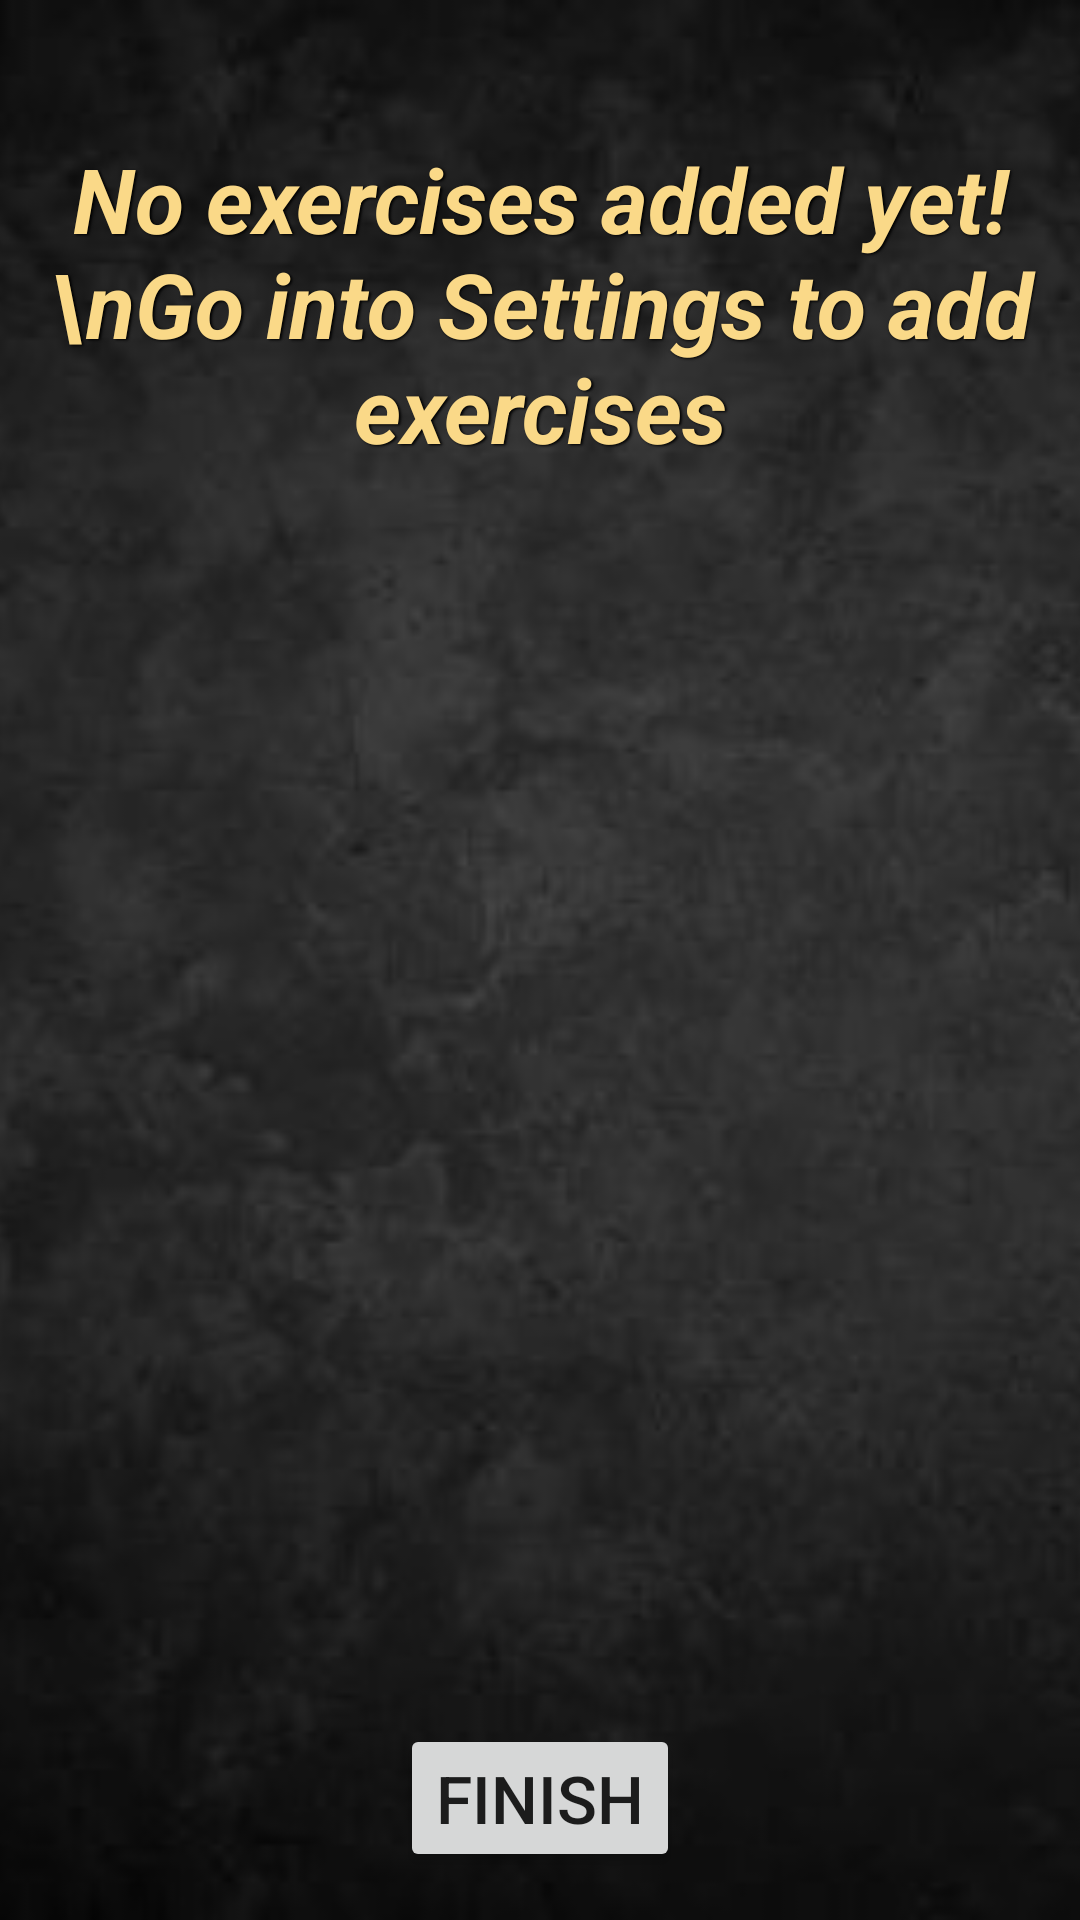

Reconstruct the res/layout file that produces this screen, plus the resources it refers to.
<!-- AndroidManifest.xml: application theme Theme.PumperBuddy -->
<!-- res/layout/fragment_workout.xml -->
<?xml version="1.0" encoding="utf-8"?>
<androidx.constraintlayout.widget.ConstraintLayout xmlns:android="http://schemas.android.com/apk/res/android"
    xmlns:app="http://schemas.android.com/apk/res-auto"
    xmlns:tools="http://schemas.android.com/tools"
    android:layout_width="match_parent"
    android:layout_height="match_parent"
    tools:context=".fragments.WorkoutFragment">

    <ImageView
        android:layout_width="match_parent"
        android:layout_height="match_parent"
        android:src="@drawable/darkwall2"
        android:scaleType="centerCrop"
    />


    <ListView
        android:id="@+id/myListView"
        android:layout_width="wrap_content"
        android:layout_height="wrap_content"
        android:divider="@android:color/transparent"
        android:dividerHeight="0dp"
        app:layout_constraintBottom_toBottomOf="parent"
        app:layout_constraintEnd_toEndOf="parent"
        app:layout_constraintHorizontal_bias="0.0"
        app:layout_constraintStart_toStartOf="parent"
        app:layout_constraintTop_toTopOf="parent"
        app:layout_constraintVertical_bias="0.0" />

    <TextView
        android:id="@+id/tv_noExercises"
        android:layout_width="wrap_content"
        android:layout_height="wrap_content"
        android:layout_marginTop="46dp"
        android:gravity="center_horizontal"
        android:text="No exercises added yet!\nGo into Settings to add exercises"
        android:textSize="30sp"
        android:textStyle="bold|italic"
        android:textColor="#FAD988"
        android:shadowColor="#000000"
        android:shadowDx="1.5"
        android:shadowDy="1.3"
        android:shadowRadius="1.6"
        app:layout_constraintEnd_toEndOf="parent"
        app:layout_constraintStart_toStartOf="parent"
        app:layout_constraintTop_toTopOf="parent" />

    <Button
        android:id="@+id/btn_finish"
        android:layout_width="wrap_content"
        android:layout_height="wrap_content"
        android:layout_marginBottom="16dp"
        android:textSize="22sp"
        android:text="Finish"
        app:layout_constraintBottom_toBottomOf="parent"
        app:layout_constraintEnd_toEndOf="parent"
        app:layout_constraintStart_toStartOf="parent" />
</androidx.constraintlayout.widget.ConstraintLayout>
<!-- resources referenced by this layout -->
<resources>
  <!-- drawable darkwall2: jpg bitmap (drawable, 35137 bytes) -->
  <style name="Theme.PumperBuddy" parent="Theme.MaterialComponents.DayNight.DarkActionBar">
          
          <item name="colorPrimary">@color/dark_gray</item>
          <item name="colorPrimaryVariant">@color/background_gray</item>
          <item name="colorOnPrimary">@color/soft_gold</item>
          
          <item name="colorSecondary">@color/teal_200</item>
          <item name="colorSecondaryVariant">@color/teal_700</item>
          <item name="colorOnSecondary">@color/dark_gray</item>
          
          <item name="android:statusBarColor">?attr/colorPrimaryVariant</item>
          
      </style>
  <color name="dark_gray">#1D1D1D</color>
  <color name="background_gray">#3C3D3D</color>
  <color name="soft_gold">#FAD988</color>
  <color name="teal_200">#FF03DAC5</color>
  <color name="teal_700">#FF018786</color>
</resources>
